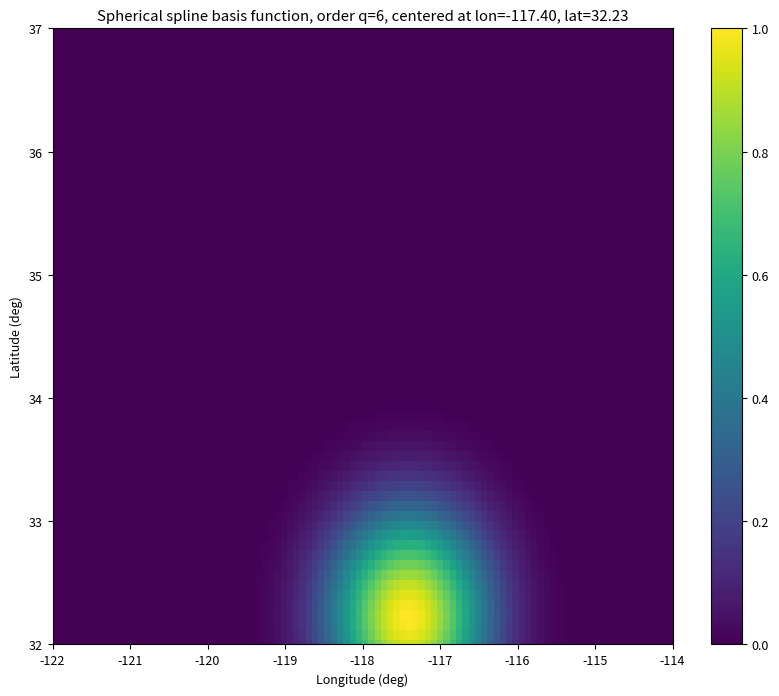
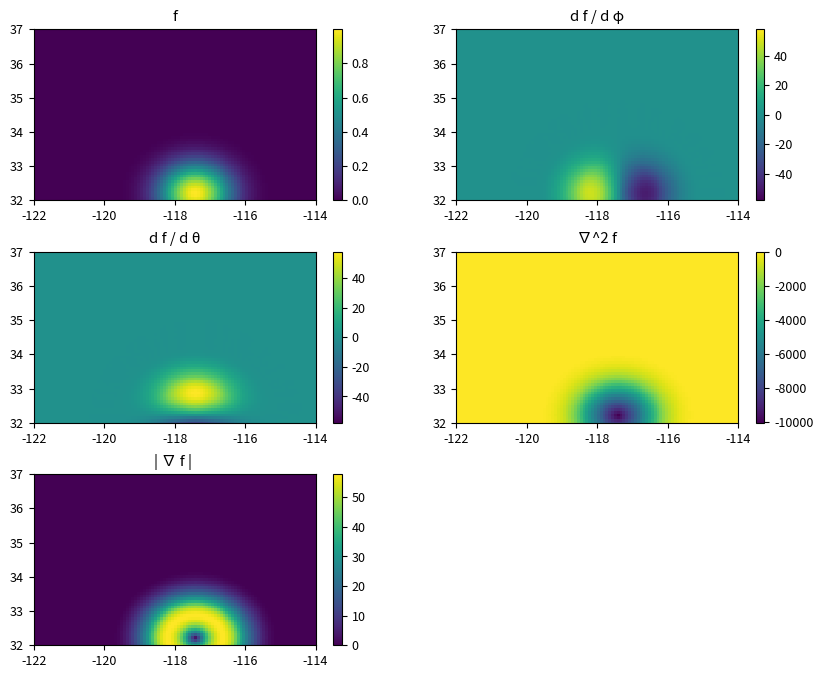
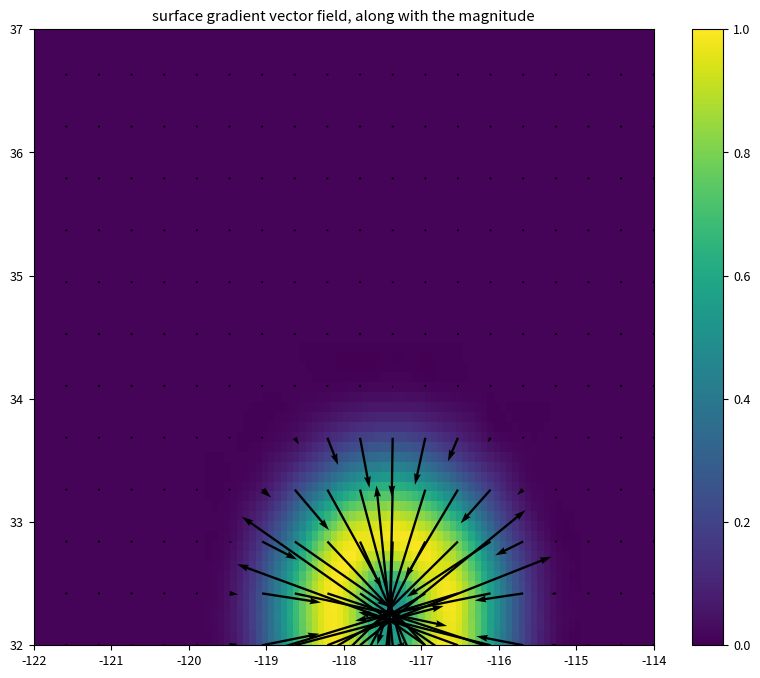

These figures' Python source, in order:
%matplotlib inline

import numpy as np
import matplotlib.pyplot as plt
import scipy as sp
from scipy.interpolate import griddata
from numpy.random import random_sample

plt.rcParams['figure.figsize'] = 10, 8
plt.rcParams.update({'font.size': 9})

# Python adaptation of run_Bkspline.m by Carl Tape
# Coding by Amanda McPherson, 2021

# This is a plotting test function for Bkspline.m, which returns a
# spherical spline basis function at specifited lat-lon points.
# It also returns the spatial derivatives of the basis function,
# which are useful for representating derivatives of target functions,
# as well as for damping.

# Define key function for evaluating spherical spline basis functions

def Bkspline(clon, clat, q, lon_vec, lat_vec, ncol=1):
    """ INPUT:
            clon, clat, q   = these describe the local spherical spline basis function
            ncol            = how many columns of ff you want returned (derivatives)
                              (=1 default)
                              Can be 1, or 3,4,5
            lon_vec,lat_vec = datapoints at which you want the spherical spline evaluated

        OUTPUT:
            ff              = value of the spline function (and derivatives)
                              evaluated at the specified lon-lat points"""
        
    # convert to theta-phi
    deg = 180/np.pi
    ph     = clon/deg
    th     = (90-clat)/deg
    ph_vec = lon_vec/deg
    th_vec = (90-lat_vec)/deg
    
    # options and parameters -- q controls the scale (width) of the spline
    nf    = 2**q
    c72   = np.cos(72/deg)
    base  = np.arccos(c72 / (1 - c72))
    db    = base / nf
    zeps  = 1e-3*base     # determines whether a datapoint is ON a gridpoint
    
    # datapoint locations
    costh = np.cos(th_vec)
    sinth = np.sin(th_vec)
    ndata = len(th_vec)
    
    # r : delta/delta-bar in WD95
    delta = np.arccos( np.cos(th) * costh + np.sin(th) * sinth * np.cos(ph - ph_vec) )
    r   = delta/ db
    dif = r - 1
    
    # separate r into three parts: assign each element to one of four regions
    inds1 = np.flatnonzero(dif > 1)     # outside outer circle
    inds2 = np.flatnonzero((dif <= 1) & (dif >= 0))  # within outer ring
    inds3 = np.flatnonzero((dif > -1 + zeps) & (dif < 0))  # within inner circle
    inds4 = np.flatnonzero(dif <= -1 + zeps)   # ON the center point
    
    # check
    if len(inds1) + len(inds2) + len(inds3) + len(inds4) - len(dif) != 0:
        print(len(inds1))
        print(len(inds2))
        print(len(inds3))
        print(len(inds4))
        print(len(inds1)+ len(inds2) + len(inds3) + len(inds4))
        print(len(dif))
        raise Exception('Data points have not been partitioned correctly')
        
    if ncol == 1:
        ff = np.zeros((ndata,1))
        ff[inds2] = ((-0.25*dif[inds2]  + 0.75)*dif[inds2]  - 0.75)*dif[inds2] + 0.25
        ff[inds3] = (0.75*r[inds3] - 1.5) * r[inds3]**2  + 1
        ff[inds4] = 1
        
    else:
        cosdel = np.cos(th)*costh + np.sin(th) * sinth * np.cos(ph - ph_vec)
        sindel = np.sqrt(1 - cosdel*cosdel)
        cotdel = cosdel / sindel
        
        # ddelta/dphi and ddelta/dtheta (see MMA file wang_arc.nb)
        dadp = ( np.sin(th) * sinth * np.sin(ph_vec - ph) ) / sindel
        dadt = ( np.cos(th) * sinth - costh * np.sin(th) * np.cos(ph - ph_vec) ) / sindel
        
        # db : delta-bar in WD95
        # d_near varies for each gridpoint, due to irregularities in grids
        dq = 1 / db
        
        # columns of ff :
        # (1) f, function value
        # (2) df/dph
        # (3) df/dth
        # (4) surf_del2 -- depends only on delta
        # (5) |del f|   -- depends only on delta
    
        # datapoint is outside the outer circle
        ff = np.zeros((ndata,ncol))
        
        # datapoint is within the outer ring
        ff[inds2,0] = np.ravel(((-0.25*dif[inds2] + 0.75)*dif[inds2] - 0.75) * dif[inds2] + 0.25)
        ff[inds2,1] = np.ravel(dq * (-0.75 + 1.5*dif[inds2] - 0.75*dif[inds2]**2) * dadp[inds2])
        ff[inds2,2] = np.ravel(dq * (-0.75 + 1.5*dif[inds2] - 0.75*dif[inds2]**2) * dadt[inds2])
        
        if ncol >= 4:
            ff[inds2,3] = np.ravel(dq * (3 - 1.5*r[inds2] + cotdel[inds2] * (-0.75 + 1.5*dif[inds2] - 0.75*dif[inds2]**2)))
            ff[inds2,4] = np.ravel(0.75 * db**-3 * (2*db - delta[inds2])**2)
            
        # datapoint is within the inner circle
        ff[inds3,0] = np.ravel((0.75*r[inds3] - 1.5) * (r[inds3]**2) + 1)
        ff[inds3,1] = np.ravel(dq * (-3*r[inds3] + 2.25*r[inds3]**2) * dadp[inds3])
        ff[inds3,2] = np.ravel(dq * (-3*r[inds3] + 2.25*r[inds3]**2) * dadt[inds3])
        
        if ncol >= 4:
            ff[inds3,3] = np.ravel(dq * (-3 + 4.5*r[inds3] + cotdel[inds3] * (-3*r[inds3] + 2.25*r[inds3]**2)))
            ff[inds3,4] = np.ravel(0.75 * db**-3 * (4*db - 3*delta[inds3]) * delta[inds3])
            
        # datapoint is in the vicinity of the target spline centerpoint
        # FIX THIS : see Wang & Dahlen (1995)
        # here we simply assign it the closest value
        
        if len(inds4) > 0:
            if ncol > 3:
                igood = np.nonzero(dif > -1 + zeps)
                imin  = np.amin(r[igood])
                d2val = ff[imin,3]
                tvec = np.zeros((1,ncol))
                tvec[0] = 1
                tvec[-1] = d2val
                ff[inds4,0] = np.matlib.repmat(tvec,len(inds4),1)
                
            elif ncol == 3:
                ff[inds4,0:3] = np.array([1, 0, 0])
                
            elif ncol == 1:
                ff[inds4,0] = 1
                
    return ff

                
def gridvec(xmin,xmax,numx,ymin,ymax):
    """  This function inputs specifications for creating a grid 
         of uniformly spaced points, reshaped into column vectors
         of the x- and y-coordinates.  Note that dx = dy."""
    
    xvec0 = np.linspace(xmin,xmax,numx)
    dx = xvec0[1] - xvec0[0]
    yvec0 = np.arange(ymin, ymax+dx, dx)
    

    X, Y = np.meshgrid(xvec0,yvec0)
    a,b = X.shape
    xvec = np.reshape(X,(a*b,1))
    yvec = np.reshape(Y,(a*b,1))
    
    #num = len(th)
    
    return xvec, yvec

def griddataXB(xvec,yvec,zvec,npts,stype='linear'):
    """ Converts irregular points to regular points, for mesh plotting.

            INPUT:
                xvec,yvec   = map coordinates of irregular points
                zvec        = function values at (xi,yi)
                npts        = number of points in horizontal interpolation
                stype       = type of interpolation

                    'linear'    - Triangle-based linear interpolation (default).
                    'cubic'     - Triangle-based cubic interpolation.
                    'nearest'   - Nearest neighbor interpolation.

            OUTPUT:
                X,Y         = interpolated mesh
                Z           = interpolated function """
    
    # Reshape map coords for griddata
    xy_vec = np.append(xvec,yvec,axis=1)
    
    # construct mesh with UNIFORM spacing in x and y directions
    xlin  = np.linspace(min(xvec), max(xvec), npts)
    dx    = xlin[1] - xlin[0]
    ylin  = np.arange(min(yvec), max(yvec)+dx, dx)
    X, Y = np.meshgrid(xlin,ylin)
    
    # determine interpolated function using xvec,yvec input
    Z = griddata(xy_vec,zvec,(X,Y),method=stype,fill_value=0)
    
    return X, Y, Z

# Set up constants, and create sample data

deg = 180/np.pi

# create sample data
numx = 200
ax1 = [-122, -114, 32, 37]
lonmin = ax1[0] 
lonmax = ax1[1]
latmin = ax1[2]
latmax = ax1[3]
lon, lat = gridvec(lonmin,lonmax,numx,latmin,latmax)

# select sample spline (DEFAULT: pick one at random)
q = 6      # KEY: determines the scalelength of the spline (q = 0-10)
clon = (lonmax - lonmin)*random_sample() + lonmin
clat = (latmax - latmin)*random_sample() + latmin

# evaluate spline function
ff = Bkspline(clon, clat, q, lon, lat)

# Plot sample data

X, Y, Z = griddataXB(lon,lat,ff[:,0],100,'cubic')
plt.pcolor(X,Y,Z,shading='nearest',vmin=0,vmax=1)
plt.axis(ax1)
plt.colorbar()
plt.xlabel('Longitude (deg)')
plt.ylabel('Latitude (deg)')
plt.title('Spherical spline basis function, order q=%i, centered at lon=%.2f, lat=%.2f'% (q,clon,clat))
plt.show()

# magnitude of surface gradient of spline

ncol = 5
ff = Bkspline(clon, clat, q, lon, lat, ncol=ncol)

dfdp = ff[:,1]
dfdt = ff[:,2]
th   = (90-lat)/deg

# check the computation return Bkspline
dfmag = np.sqrt( dfdt**2 + ((1/np.sin(th).flatten()) * dfdp)**2 )
print(np.linalg.norm( dfmag - ff[:,4] ))

d1max = np.amax([ np.amax(abs(dfdp)), np.amax(abs(dfdt)) ])

# plotting
stitd = ['f','d f / d φ','d f / d θ','∇^2 f','| ∇ f | ']
plt.figure(num=2)

for ii in range(len(stitd)):
    X, Y, Z = griddataXB(lon,lat,ff[:,ii],100,'cubic')
    plt.subplot(3,2,ii+1)
    if ii == 1 or ii == 2:
        plt.pcolor(X,Y,Z,shading='nearest',vmin=-d1max,vmax=d1max)
    else:
        plt.pcolor(X,Y,Z,shading='nearest')
        
    plt.title(stitd[ii])
    plt.axis(ax1)
    plt.colorbar()
    
plt.subplots_adjust(hspace=0.3)    
plt.show()

# plot the surface gradient
plt.figure(num=3)

# create sample data
lon, lat = gridvec(lonmin,lonmax,20,latmin,latmax)
ff = Bkspline(clon, clat, q, lon, lat, ncol=ncol)

X, Y, Z = griddataXB(lon,lat,ff[:,4],100,'cubic')

plt.pcolor(X,Y,Z,shading='nearest')
plt.quiver(lon,lat,ff[:,1],-ff[:,2],color='k')    # minus sign is to plot the EAST component
plt.title('surface gradient vector field, along with the magnitude')
plt.axis(ax1)
plt.colorbar()

plt.show()

